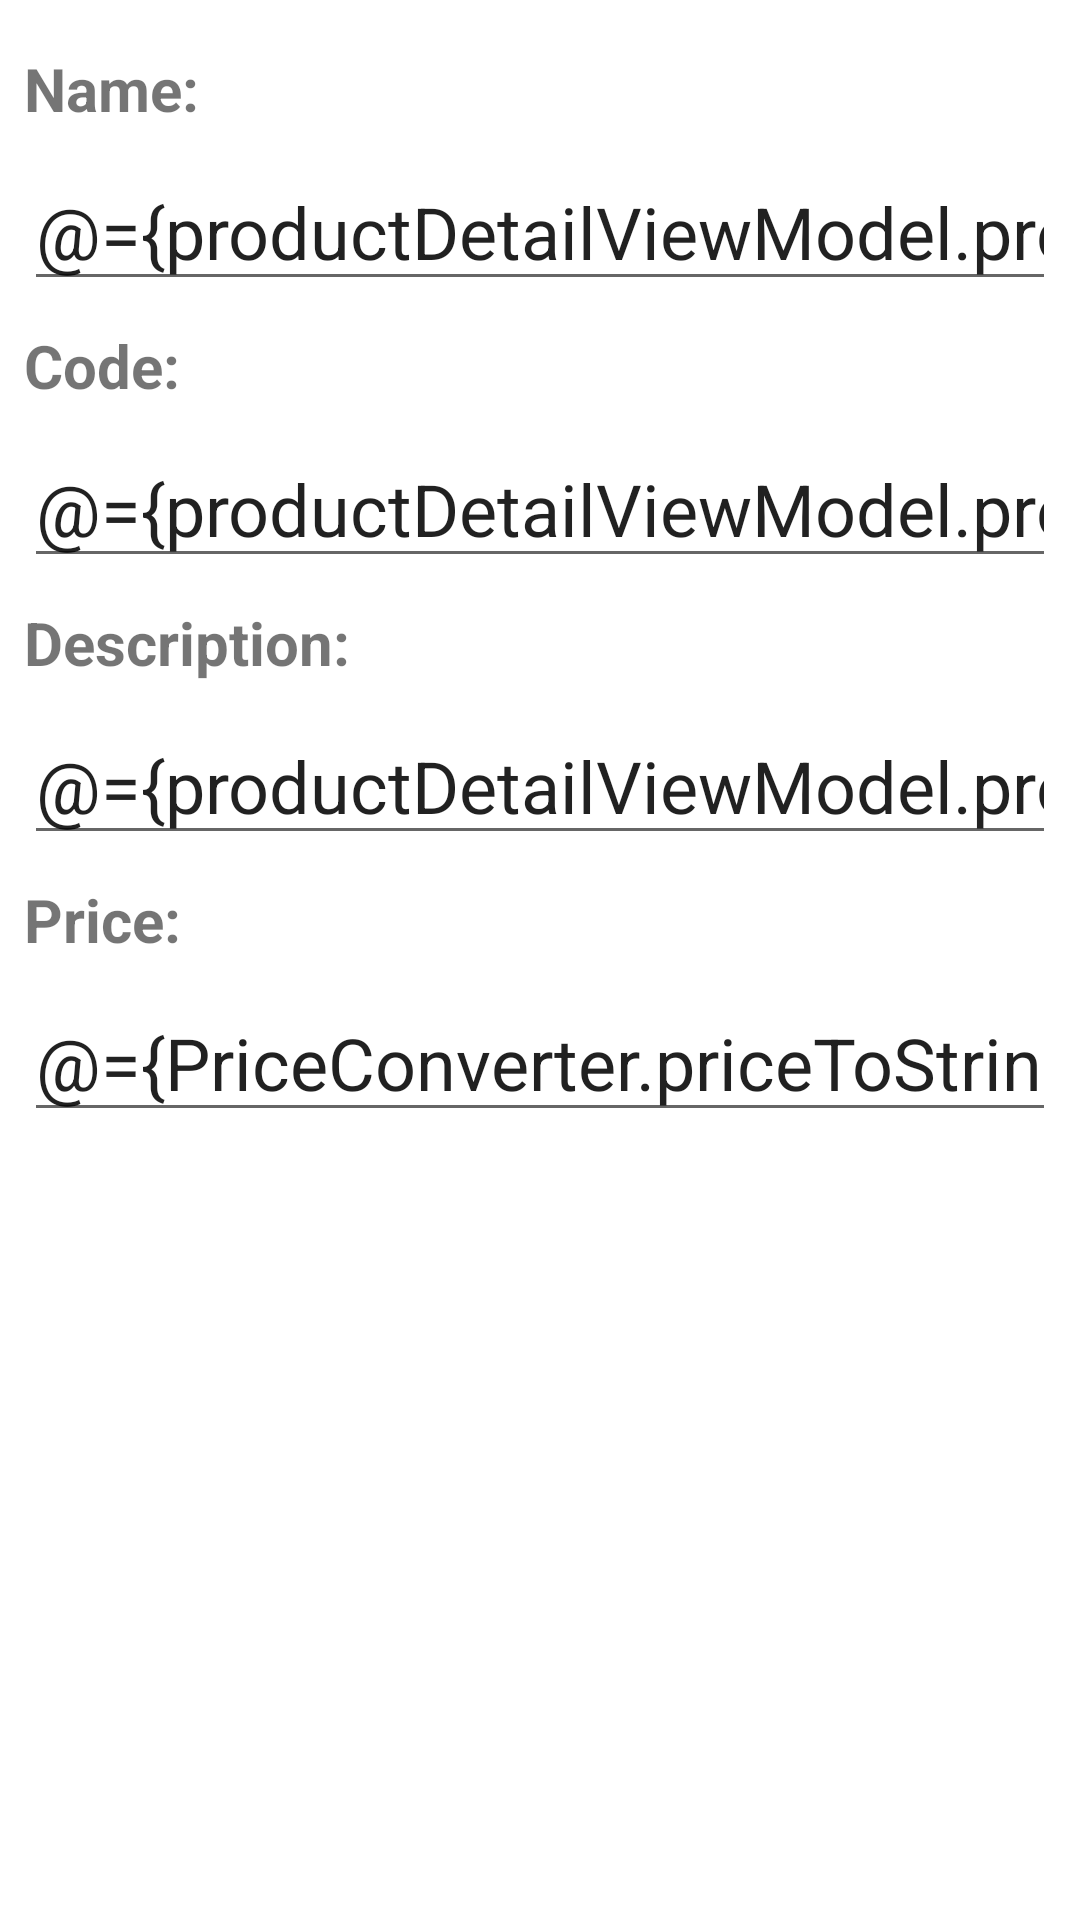

Reconstruct the res/layout file that produces this screen, plus the resources it refers to.
<!-- AndroidManifest.xml: application theme Theme.AndroidProject04 -->
<!-- res/layout/fragment_product_detail.xml -->
<?xml version="1.0" encoding="utf-8"?>
<layout xmlns:android="http://schemas.android.com/apk/res/android"
    xmlns:app="http://schemas.android.com/apk/res-auto">
    <data>
        <import type="br.com.labanca.androidproject04.product.PriceConverter"/>

        <variable
            name="productDetailViewModel"
            type="br.com.labanca.androidproject04.productdetail.ProductDetailViewModel" />
    </data>
    <ScrollView
        android:layout_width="match_parent"
        android:layout_height="match_parent">
        <androidx.constraintlayout.widget.ConstraintLayout
            android:id="@+id/layout"
            android:layout_width="match_parent"
            android:layout_height="wrap_content">

            <TextView
                android:id="@+id/textView2"
                android:layout_width="0dp"
                android:layout_height="wrap_content"
                android:layout_marginStart="8dp"
                android:layout_marginTop="16dp"
                android:layout_marginEnd="8dp"
                android:labelFor="@id/edtName"
                android:text="Name:"
                android:textSize="20sp"
                android:textStyle="bold"
                app:layout_constraintEnd_toEndOf="parent"
                app:layout_constraintStart_toStartOf="parent"
                app:layout_constraintTop_toTopOf="parent" />

            <EditText
                android:id="@+id/edtName"
                android:layout_width="0dp"
                android:layout_height="wrap_content"
                android:layout_marginStart="8dp"
                android:layout_marginTop="8dp"
                android:layout_marginEnd="8dp"
                android:ems="10"
                android:inputType="textCapWords"
                android:textSize="24sp"
                android:text="@={productDetailViewModel.product.name}"
                app:layout_constraintEnd_toEndOf="parent"
                app:layout_constraintStart_toStartOf="parent"
                app:layout_constraintTop_toBottomOf="@+id/textView2" />

            <TextView
                android:id="@+id/textView3"
                android:layout_width="0dp"
                android:layout_height="wrap_content"
                android:layout_marginStart="8dp"
                android:layout_marginTop="8dp"
                android:layout_marginEnd="8dp"
                android:labelFor="@id/edtCode"
                android:text="Code:"
                android:textSize="20sp"
                android:textStyle="bold"
                app:layout_constraintEnd_toEndOf="parent"
                app:layout_constraintStart_toStartOf="parent"
                app:layout_constraintTop_toBottomOf="@+id/edtName" />

            <EditText
                android:id="@+id/edtCode"
                android:layout_width="0dp"
                android:layout_height="wrap_content"
                android:layout_marginStart="8dp"
                android:layout_marginTop="8dp"
                android:layout_marginEnd="8dp"
                android:ems="10"
                android:inputType="textCapCharacters"
                android:textSize="24sp"
                android:text="@={productDetailViewModel.product.code}"
                app:layout_constraintEnd_toEndOf="parent"
                app:layout_constraintStart_toStartOf="parent"
                app:layout_constraintTop_toBottomOf="@+id/textView3" />

            <TextView
                android:id="@+id/textView5"
                android:layout_width="0dp"
                android:layout_height="wrap_content"
                android:layout_marginStart="8dp"
                android:layout_marginTop="8dp"
                android:layout_marginEnd="8dp"
                android:labelFor="@id/edtDescription"
                android:text="Description:"
                android:textSize="20sp"
                android:textStyle="bold"
                app:layout_constraintEnd_toEndOf="parent"
                app:layout_constraintStart_toStartOf="parent"
                app:layout_constraintTop_toBottomOf="@+id/edtCode" />

            <EditText
                android:id="@+id/edtDescription"
                android:layout_width="0dp"
                android:layout_height="wrap_content"
                android:layout_marginStart="8dp"
                android:layout_marginTop="8dp"
                android:layout_marginEnd="8dp"
                android:ems="10"
                android:inputType="textCapSentences"
                android:textSize="24sp"
                android:text="@={productDetailViewModel.product.description}"
                app:layout_constraintEnd_toEndOf="parent"
                app:layout_constraintStart_toStartOf="parent"
                app:layout_constraintTop_toBottomOf="@+id/textView5" />

            <TextView
                android:id="@+id/textView4"
                android:layout_width="0dp"
                android:layout_height="wrap_content"
                android:layout_marginStart="8dp"
                android:layout_marginTop="8dp"
                android:layout_marginEnd="8dp"
                android:labelFor="@id/edtPrice"
                android:text="Price:"
                android:textSize="20sp"
                android:textStyle="bold"
                app:layout_constraintEnd_toEndOf="parent"
                app:layout_constraintHorizontal_bias="0.0"
                app:layout_constraintStart_toStartOf="parent"
                app:layout_constraintTop_toBottomOf="@+id/edtDescription" />

            <EditText
                android:id="@+id/edtPrice"
                android:layout_width="0dp"
                android:layout_height="wrap_content"
                android:layout_marginStart="8dp"
                android:layout_marginTop="8dp"
                android:layout_marginEnd="8dp"
                android:ems="10"
                android:inputType="numberSigned|numberDecimal"
                android:textSize="24sp"
                android:text="@={PriceConverter.priceToString(productDetailViewModel.product.price)}"
                app:layout_constraintEnd_toEndOf="parent"
                app:layout_constraintHorizontal_bias="0.0"
                app:layout_constraintStart_toStartOf="parent"
                app:layout_constraintTop_toBottomOf="@+id/textView4" />

        </androidx.constraintlayout.widget.ConstraintLayout>
    </ScrollView>
</layout>
<!-- resources referenced by this layout -->
<resources>
  <style name="Theme.AndroidProject04" parent="Theme.MaterialComponents.DayNight.DarkActionBar">
          
          <item name="colorPrimary">@color/purple_500</item>
          <item name="colorPrimaryVariant">@color/purple_700</item>
          <item name="colorOnPrimary">@color/white</item>
          
          <item name="colorSecondary">@color/teal_200</item>
          <item name="colorSecondaryVariant">@color/teal_700</item>
          <item name="colorOnSecondary">@color/black</item>
          
          <item name="android:statusBarColor" tools:targetApi="l">?attr/colorPrimaryVariant</item>
          
      </style>
  <!-- not gathered from this repository: default colours our renderer supplied (Android Studio template values) -->
  <color name="purple_500">#FF6200EE</color>
  <color name="purple_700">#FF3700B3</color>
  <color name="teal_200">#FF03DAC5</color>
  <color name="teal_700">#FF018786</color>
  <color name="black">#FF000000</color>
  <color name="white">#FFFFFFFF</color>
</resources>
